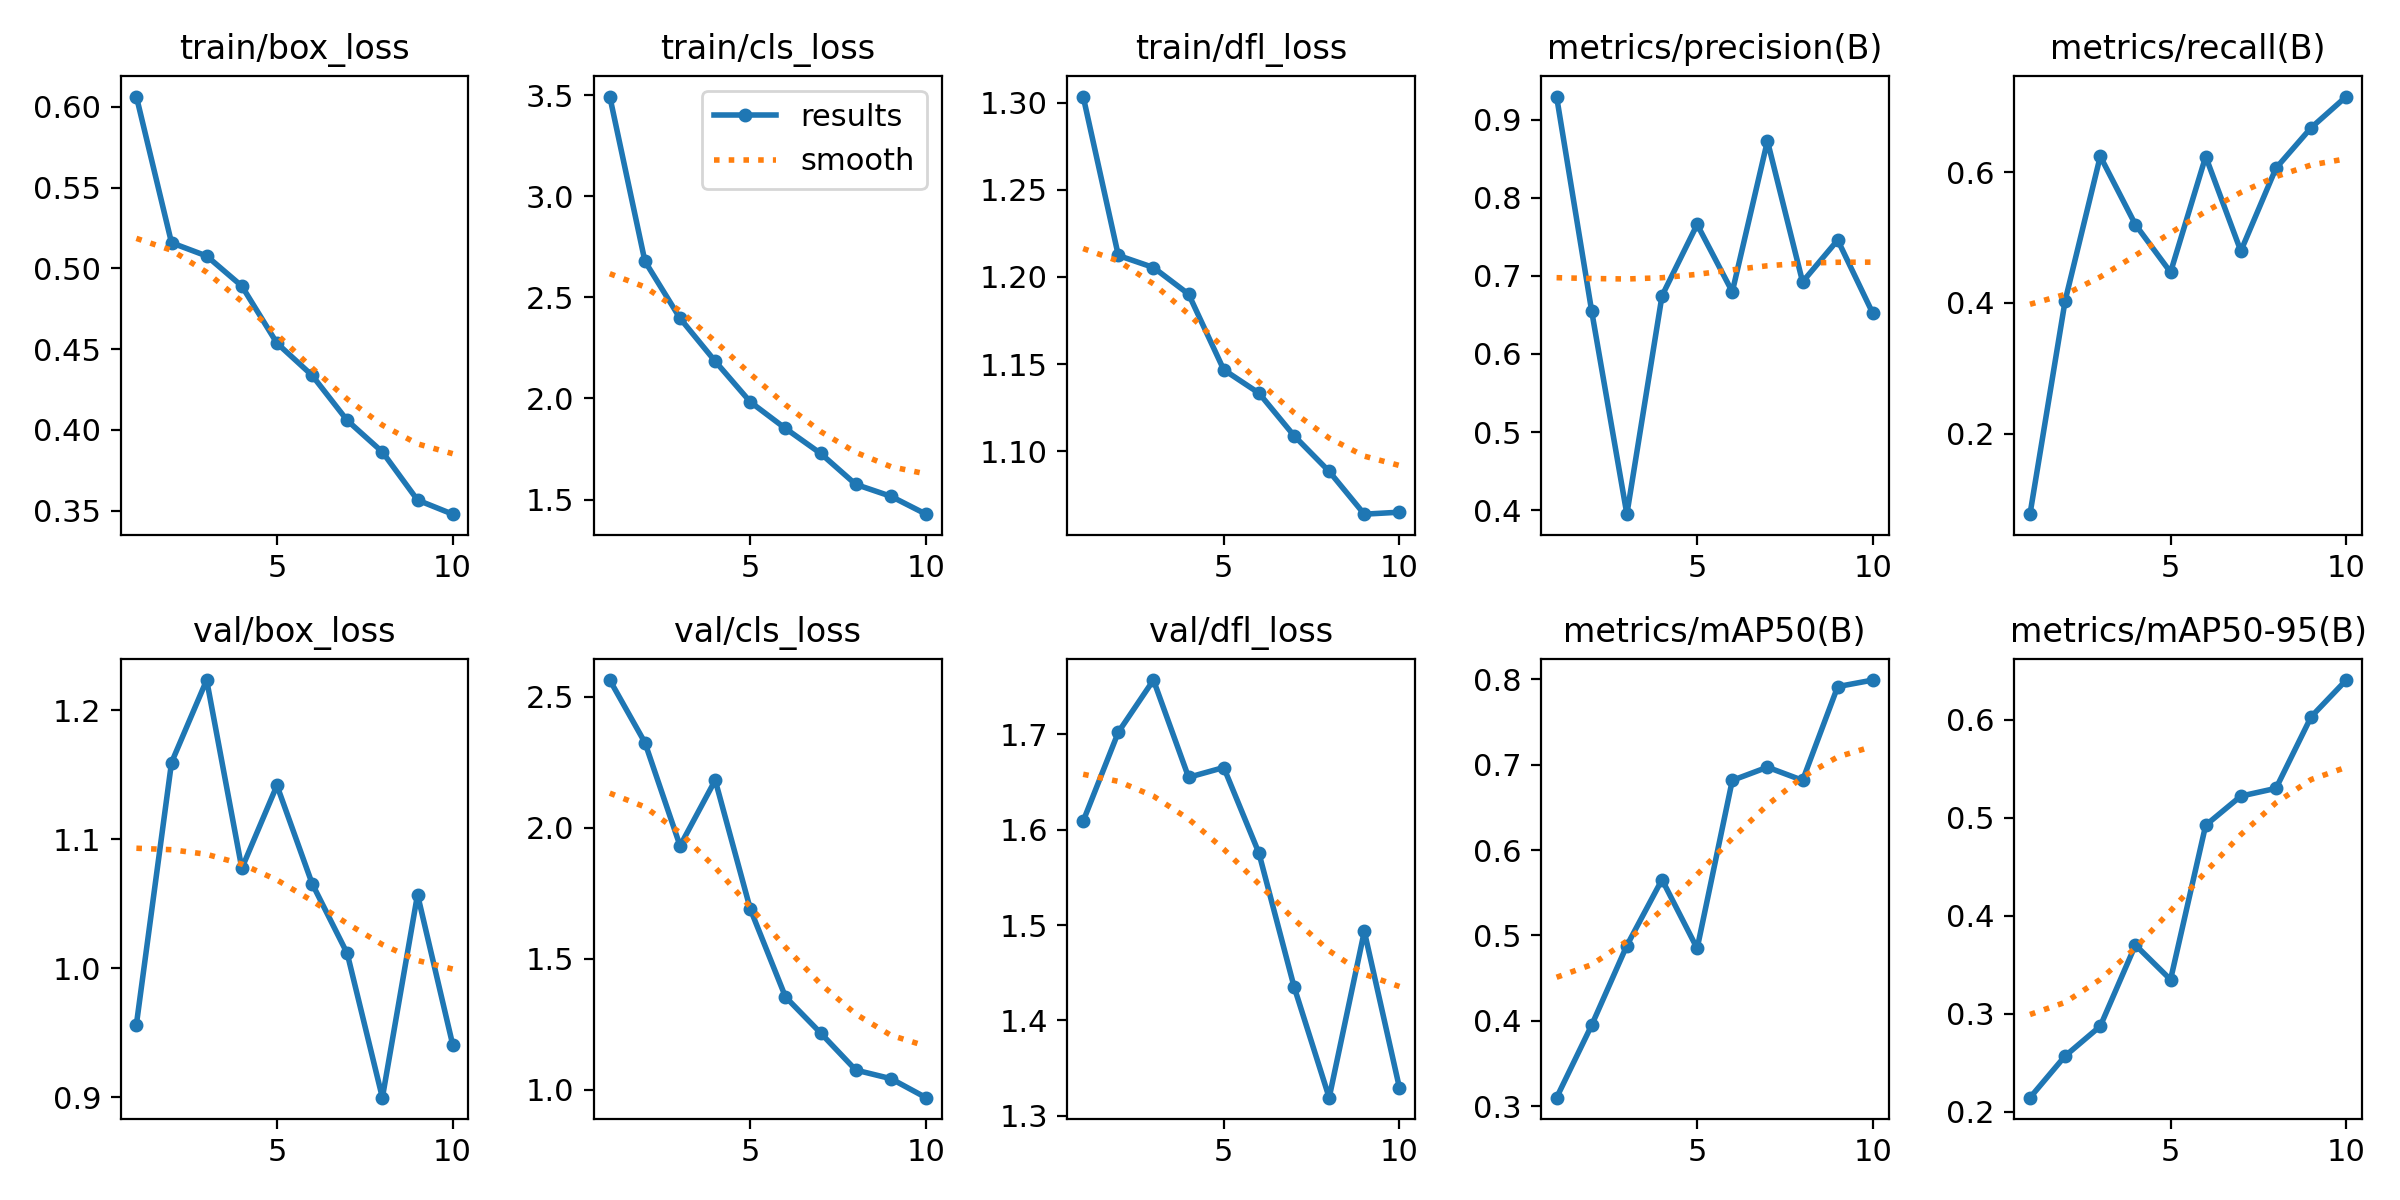

Data behind this chart, as committed beside it:
epoch, time, train/box_loss, train/cls_loss, train/dfl_loss, metrics/precision(B), metrics/recall(B), metrics/mAP50(B), metrics/mAP50-95(B), val/box_loss, val/cls_loss, val/dfl_loss, lr/pg0, lr/pg1, lr/pg2
1, 21.77, 0.6063, 3.494, 1.303, 0.9298, 0.07676, 0.3099, 0.2142, 0.9562, 2.563, 1.609, 0.0002727, 0.0002727, 0.0002727
2, 27.7, 0.5158, 2.679, 1.212, 0.6545, 0.4033, 0.3949, 0.2568, 1.159, 2.324, 1.702, 0.0004959, 0.0004959, 0.0004959
3, 33.5, 0.5076, 2.397, 1.205, 0.3947, 0.6245, 0.4881, 0.2872, 1.223, 1.93, 1.757, 0.0006641, 0.0006641, 0.0006641
4, 39.28, 0.489, 2.184, 1.19, 0.6745, 0.52, 0.5653, 0.3701, 1.077, 2.181, 1.655, 0.0005856, 0.0005856, 0.0005856
5, 45.05, 0.4536, 1.983, 1.147, 0.7659, 0.4471, 0.4847, 0.3347, 1.142, 1.688, 1.665, 0.0005031, 0.0005031, 0.0005031
6, 50.82, 0.4338, 1.852, 1.133, 0.6797, 0.6241, 0.6816, 0.4924, 1.066, 1.353, 1.576, 0.0004207, 0.0004207, 0.0004207
7, 56.58, 0.4058, 1.728, 1.109, 0.8729, 0.4794, 0.697, 0.5221, 1.011, 1.216, 1.435, 0.0003382, 0.0003382, 0.0003382
8, 62.34, 0.3863, 1.575, 1.088, 0.6924, 0.6063, 0.6816, 0.53, 0.8995, 1.074, 1.319, 0.0002557, 0.0002557, 0.0002557
9, 68.12, 0.3566, 1.516, 1.064, 0.746, 0.6682, 0.7915, 0.603, 1.057, 1.041, 1.493, 0.0001733, 0.0001733, 0.0001733
10, 73.89, 0.3478, 1.428, 1.065, 0.6519, 0.7159, 0.7992, 0.6406, 0.9408, 0.9688, 1.329, 9.0797e-05, 9.0797e-05, 9.0797e-05
